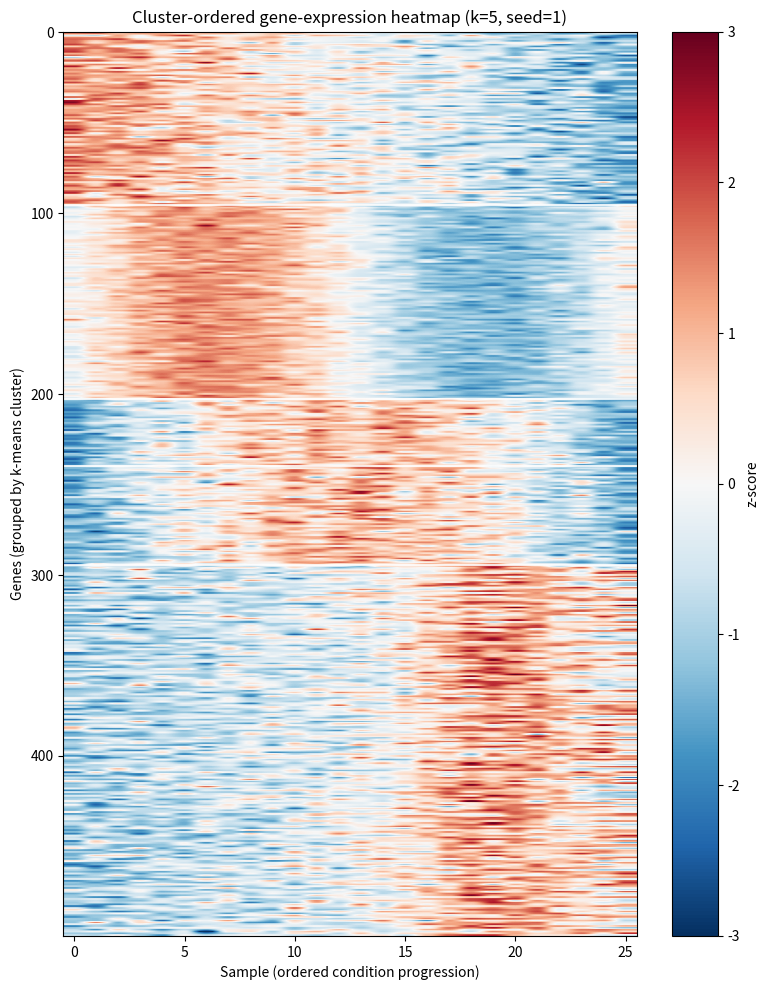

Write the Python code that produced this figure. (Note: this script raises an exception after producing the figure.)
import matplotlib
matplotlib.use("Agg")
import matplotlib.pyplot as plt
import numpy as np

# ----------------------------------------------------------------------
# 0. Build the model input: gene-expression data (500 genes x 26 samples).
#    The 26 samples represent an ordered progression of conditions (as in
#    the PCA of Part 10A). We synthesize several latent "programs" that
#    rise and fall along that progression, then assign each gene to one
#    program plus noise -- this gives real co-expression modules to recover.
# ----------------------------------------------------------------------
rng = np.random.default_rng(1)          # reproducible synthetic data
n_genes, n_samples = 500, 26
t = np.linspace(0.0, 1.0, n_samples)    # the ordered condition axis

# Five smooth latent programs across the progression (rise/fall shapes).
programs = np.vstack([
    np.sin(np.pi * t),                       # up then down (mid peak)
    t,                                       # monotonic rise
    1.0 - t,                                 # monotonic fall
    np.sin(2 * np.pi * t),                   # early up, late down (biphasic)
    np.exp(-((t - 0.75) ** 2) / 0.02),       # late sharp burst
])
n_programs = programs.shape[0]

# Assign each gene to one program; expression = program signal + noise.
gene_program = rng.integers(0, n_programs, size=n_genes)
amplitude = rng.uniform(1.5, 3.0, size=n_genes)[:, None]
baseline = rng.uniform(-1.0, 1.0, size=n_genes)[:, None]
noise = rng.normal(0.0, 0.6, size=(n_genes, n_samples))
X = baseline + amplitude * programs[gene_program] + noise   # (500 x 26)

# ----------------------------------------------------------------------
# 1. Z-score each gene across samples (mean 0, sd 1 per row).
# ----------------------------------------------------------------------
mu = X.mean(axis=1, keepdims=True)
sd = X.std(axis=1, keepdims=True)
sd[sd == 0] = 1.0                       # guard against constant genes
Z = (X - mu) / sd
print(f"Z-scored matrix shape: {Z.shape[0]} genes x {Z.shape[1]} samples")
print(f"Per-gene mean (should be ~0): {np.abs(Z.mean(axis=1)).max():.3e} max abs")
print(f"Per-gene sd   (should be ~1): {Z.std(axis=1).mean():.4f} average")

# ----------------------------------------------------------------------
# 2. K-means clustering of the z-scored genes, implemented explicitly.
# ----------------------------------------------------------------------
k = 5
seed_rng = np.random.default_rng(1)     # seed 1 for the clustering itself

# Initialize centroids by picking k distinct genes at random.
init_idx = seed_rng.choice(n_genes, size=k, replace=False)
centroids = Z[init_idx].copy()

labels = np.zeros(n_genes, dtype=int)
for iteration in range(100):            # Lloyd's algorithm iterations
    # --- Assignment step: each gene -> nearest centroid (Euclidean). ---
    # dists[g, c] = squared distance from gene g to centroid c.
    dists = ((Z[:, None, :] - centroids[None, :, :]) ** 2).sum(axis=2)
    new_labels = dists.argmin(axis=1)

    # --- Update step: recompute each centroid as its members' mean. ---
    new_centroids = np.zeros_like(centroids)
    for c in range(k):
        members = Z[new_labels == c]
        if len(members) > 0:
            new_centroids[c] = members.mean(axis=0)
        else:                           # re-seed an empty cluster
            new_centroids[c] = Z[seed_rng.integers(n_genes)]

    # --- Convergence check: stop when assignments stop changing. ---
    if np.array_equal(new_labels, labels) and iteration > 0:
        labels = new_labels
        centroids = new_centroids
        print(f"K-means converged after {iteration} iterations")
        break
    labels, centroids = new_labels, new_centroids

# Report cluster sizes.
for c in range(k):
    print(f"Cluster {c}: {(labels == c).sum()} genes")

# Compute total within-cluster sum of squares (clustering objective).
wcss = sum(((Z[labels == c] - centroids[c]) ** 2).sum() for c in range(k))
print(f"Within-cluster sum of squares (WCSS): {wcss:.4f}")

# ----------------------------------------------------------------------
# 3. Order genes so that cluster members are contiguous (cluster-ordered).
#    Order clusters by the sample at which their centroid peaks, so the
#    heatmap reads as a progression left-to-right and top-to-bottom.
# ----------------------------------------------------------------------
cluster_peak = centroids.argmax(axis=1)             # peak sample per cluster
cluster_order = np.argsort(cluster_peak)            # clusters along progression
row_order = np.concatenate([np.where(labels == c)[0] for c in cluster_order])
Z_ordered = Z[row_order]

# ----------------------------------------------------------------------
# 4. Cluster-ordered expression heatmap, color scale -3 to 3.
# ----------------------------------------------------------------------
fig, ax = plt.subplots(figsize=(8, 10))
im = ax.imshow(Z_ordered, aspect="auto", cmap="RdBu_r", vmin=-3, vmax=3)

# Draw white lines at cluster boundaries for readability.
boundary = 0
for c in cluster_order:
    boundary += (labels == c).sum()
    if boundary < n_genes:
        ax.axhline(boundary - 0.5, color="white", linewidth=1.2)

ax.set_xlabel("Sample (ordered condition progression)")
ax.set_ylabel("Genes (grouped by k-means cluster)")
ax.set_title(f"Cluster-ordered gene-expression heatmap (k={k}, seed=1)")
fig.colorbar(im, ax=ax, label="z-score")
plt.tight_layout()
plt.savefig("/Users/lvmy/neu/teaching/numericalR/numericalR/recipe-eval/gen/10B.3.1_s2.png")

# ----------------------------------------------------------------------
# 5. Separate check: confirm each cluster is a co-expression module whose
#    genes rise and fall together across conditions. We measure, per
#    cluster, the average correlation of each gene's profile with its
#    cluster centroid (module coherence). High coherence + distinct
#    centroid peak samples => the PCA progression resolves into groups.
# ----------------------------------------------------------------------
print("\n--- Co-expression module check ---")
overall_coherence = []
for c in cluster_order:
    members = Z[labels == c]
    cen = centroids[c]
    # Correlation of each member gene with the cluster's mean profile.
    corrs = [np.corrcoef(g, cen)[0, 1] for g in members]
    coherence = np.mean(corrs)
    overall_coherence.extend(corrs)
    print(f"Cluster {c}: mean gene-vs-centroid correlation = {coherence:.3f}, "
          f"centroid peaks at sample {cen.argmax()}")

print(f"Overall mean within-cluster coherence: {np.mean(overall_coherence):.3f}")
print(f"Distinct centroid peak samples across clusters: "
      f"{sorted(int(centroids[c].argmax()) for c in cluster_order)}")

# One-sentence explanation of why this check confirms the result:
print("\nWhy the check confirms the result: high within-cluster correlation "
      "with the centroid means each cluster's genes move up and down in lockstep "
      "across the conditions, and the distinct centroid peak samples show these "
      "modules occupy different points along the PCA progression -- so the "
      "clustering has resolved that continuous progression into concrete "
      "co-expression gene groups.")
